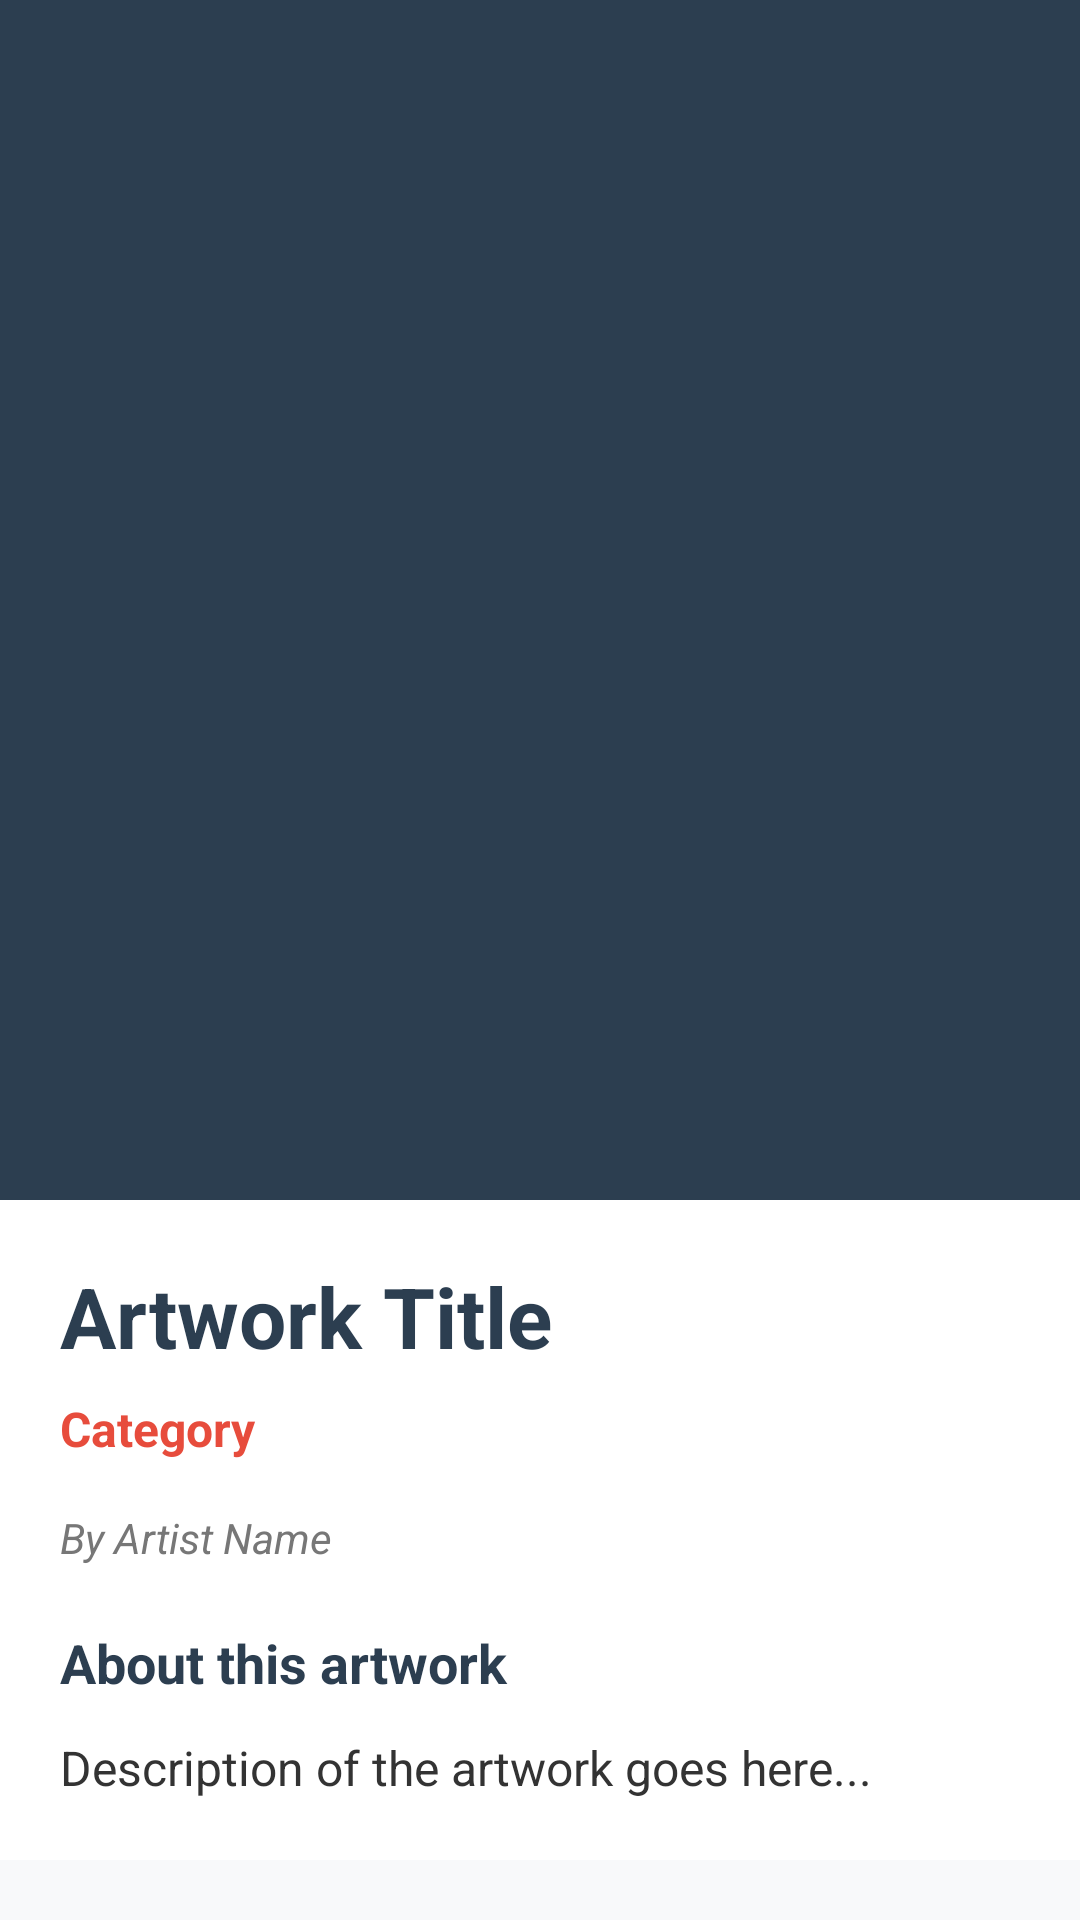

Reconstruct the res/layout file that produces this screen, plus the resources it refers to.
<!-- AndroidManifest.xml: application theme Base.Theme.EssenceOfArt -->
<!-- res/layout/activity_artwork_detail.xml -->
<?xml version="1.0" encoding="utf-8"?>
<ScrollView xmlns:android="http://schemas.android.com/apk/res/android"
    android:layout_width="match_parent"
    android:layout_height="match_parent"
    android:background="@color/background_light">

    <LinearLayout
        android:layout_width="match_parent"
        android:layout_height="wrap_content"
        android:orientation="vertical">

        
        <ImageView
            android:id="@+id/detailImage"
            android:layout_width="match_parent"
            android:layout_height="400dp"
            android:scaleType="centerCrop"
            android:background="@color/primary_color" />

        
        <LinearLayout
            android:layout_width="match_parent"
            android:layout_height="wrap_content"
            android:orientation="vertical"
            android:padding="20dp"
            android:background="@color/white">

            
            <TextView
                android:id="@+id/detailTitle"
                android:layout_width="match_parent"
                android:layout_height="wrap_content"
                android:text="Artwork Title"
                android:textSize="28sp"
                android:textStyle="bold"
                android:textColor="@color/primary_color"
                android:layout_marginBottom="8dp" />

            
            <TextView
                android:id="@+id/detailCategory"
                android:layout_width="wrap_content"
                android:layout_height="wrap_content"
                android:text="Category"
                android:textSize="16sp"
                android:textColor="@color/secondary_color"
                android:textStyle="bold"
                android:layout_marginBottom="16dp" />

            
            <TextView
                android:id="@+id/detailArtist"
                android:layout_width="match_parent"
                android:layout_height="wrap_content"
                android:text="By Artist Name"
                android:textSize="14sp"
                android:textColor="@color/text_secondary"
                android:textStyle="italic"
                android:layout_marginBottom="20dp" />

            
            <TextView
                android:layout_width="match_parent"
                android:layout_height="wrap_content"
                android:text="About this artwork"
                android:textSize="18sp"
                android:textStyle="bold"
                android:textColor="@color/primary_color"
                android:layout_marginBottom="12dp" />

            
            <TextView
                android:id="@+id/detailDescription"
                android:layout_width="match_parent"
                android:layout_height="wrap_content"
                android:text="Description of the artwork goes here..."
                android:textSize="16sp"
                android:textColor="@color/text_primary"
                android:lineSpacingExtra="4dp" />

        </LinearLayout>

    </LinearLayout>

</ScrollView>
<!-- resources referenced by this layout -->
<resources>
  <color name="background_light">#f8f9fa</color>
  <color name="primary_color">#2c3e50</color>
  <color name="secondary_color">#e74c3c</color>
  <color name="text_primary">#333333</color>
  <color name="text_secondary">#777777</color>
  <color name="white">#FFFFFF</color>
  <style name="Base.Theme.EssenceOfArt" parent="Theme.Material3.DayNight.NoActionBar">
          
          
      </style>
</resources>
